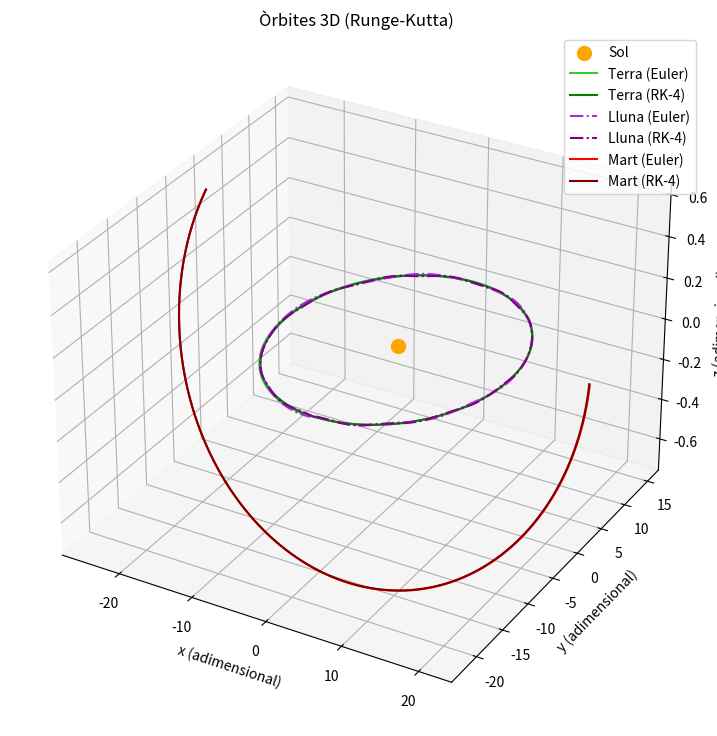

Here is the Python script that generated this plot:

import numpy as np
import matplotlib.pyplot as plt

# Dades en unitats del SI
G= 6.67430e-11
m_sol= 1.98847e30
m_terra= 5.97219e24
m_lluna= 7.349e22
m_mart= 6.4171e23

# Condicions inicials (en cartesianes)
# L'origen és el baricentre del sistema solar
# Format: [x,y,z,vx,vy,vz]
# Inici a les 04:42 del 21 de Juliol del 2025 (solstici d'estiu)
# Això és per el temps central Europeu, per tant hi ha un lleuger error
# Ja que no està a Bellaterra/Barcelona exactament.

lluna= np.array([-1.081554325966438E+06, -1.526346829987447E+08, 5.289505218940973E+04,
 2.874182090220137E+01, 6.308874791782940E-01, 6.961580076988511E-02])

terra= np.array([-1.393448650322997E+06, -1.528245787749783E+08, 3.246810235627741E+04,
 2.932512160332670E+01, -2.663812783881785E-01, -1.233690374052812E-03])

sol= np.array([-6.714001826750380E+05, -8.034375730918228E+05, 2.366931954465597E+04,
 1.263663211842965E-02, -3.218117708051999E-03, -2.265135898351946E-04])

mart= np.array([-2.458249892172696E+08, -2.180156046072930E+07, 5.595389337974356E+06,
 2.984615568179249E+00, -2.207313642037887E+01, -5.356157436277602E-01])

# Normalització
t0= 86400.0            # Temps característic= 1 dia
m0= m_sol              # Massa característica= massa del sol
r0= (G * t0**2 * m0)**(1/3)  # Radi característic



lluna= np.concatenate((lluna[:3]*(1/r0), lluna[3:]*(t0/r0), [m_lluna/m0]))
terra= np.concatenate((terra[:3]*(1/r0), terra[3:]*(t0/r0), [m_terra/m0]))
sol= np.concatenate((sol[:3]*(1/r0), sol[3:]*(t0/r0), [m_sol/m0]))
mart= np.concatenate((mart[:3]*(1/r0), mart[3:]*(t0/r0), [m_mart/m0]))

planetes={"luna": lluna,
          "terra": terra,
          "sol": sol,
          "mars": mart}

# CONDICIONS INICIALS
masses= [m_sol/m0, m_terra/m0, m_lluna/m0, m_mart/m0]

UA= 1.495978707e11 # unitat astronòmica, distància mitjana terra-sol
terra_dist= UA
mart_dist= 1.524 * UA
lluna_dist= 384400e3 # distància promig terra i lluna

v_terra= 0.99*np.sqrt(G*m_sol/terra_dist)
v_mart= 0.97*np.sqrt(G*m_sol/mart_dist)
v_lluna= 0.995*np.sqrt(G*m_terra/lluna_dist)

posicions= np.zeros((4,3))
posicions[1]= np.array([terra_dist, 0, 0])
posicions[2]= posicions[1] + np.array([lluna_dist, 0, 0])
posicions[3]= np.array([mart_dist, 0, 0])
posicions_norm=posicions/r0

# VELOCITATS EN SI
velocitats= np.zeros((4,3))
velocitats[1]= np.array([0, v_terra, 0])
velocitats[2]= velocitats[1] + np.array([0, v_lluna, 0])
velocitats[3]= np.array([0, v_mart, 0])

# Per conservar moment total
p= m_terra*velocitats[1] + m_lluna*velocitats[2] + m_mart*velocitats[3]
velocitats[0]= -p/m_sol

velocitats_norm= velocitats*(t0/r0)

def acceleracions(pos, masses):
    N= len(masses) # Nombre de planetes
    acc= np.zeros_like(pos) # Crea un array amb la mateixa forma però ple de zeros
    for i in range(N):
        for j in range(N):
            if i != j: # Si i ≠ j
              diff= pos[j] - pos[i]
              d= np.linalg.norm(diff)
              acc[i] += masses[j] * diff / d**3
    return acc

def rk4(pos, vel, masses, h): # h és l'interval de temps
    K1= vel
    L1= acceleracions(pos, masses)
    pos2= pos + 0.5*h*K1
    vel2= vel + 0.5*h*L1
    K2= vel2
    L2= acceleracions(pos2, masses)
    pos3= pos + 0.5*h*K2
    vel3= vel + 0.5*h*L2
    K3= vel3
    L3= acceleracions(pos3, masses)
    pos4= pos + h*K3
    vel4= vel + h*L3
    K4= vel4
    L4= acceleracions(pos4, masses)

    pos_nova= pos + (h/6)*(K1 + 2*K2 + 2*K3 + K4)
    vel_nova= vel + (h/6)*(L1 + 2*L2 + 2*L3 + L4)
    return pos_nova, vel_nova

dies= 365
h_dies= 1/24
passos= int(dies/h_dies)
h=h_dies

traj= np.zeros((passos+1,4,3))
traj[0]= posicions_norm

pos = posicions_norm.copy()
vel = velocitats_norm.copy()

for k in range(1, passos+1):
    pos, vel = rk4(pos, vel, masses, h)
    traj[k] = pos



import numpy as np
import matplotlib.pyplot as plt
import copy

# Dades en unitats del SI
G= 6.67430e-11
m_sol= 1.98847e30
m_terra= 5.97219e24
m_lluna= 7.349e22
m_mart= 6.4171e23

# Condicions inicials (en cartesianes)
# L'origen és el baricentre del sistema solar
# Format: [x,y,z,vx,vy,vz]
# Inici a les 04:42 del 21 de Juliol del 2025 (solstici d'estiu)
# Això és per el temps central Europeu, per tant hi ha un lleuger error
# Ja que no està a Bellaterra/Barcelona exactament.

#Posicions en kilometres i velocitats en km/s
lluna= np.array([-1.081554325966438E+06, -1.526346829987447E+08, 5.289505218940973E+04,
 2.874182090220137E+01, 6.308874791782940E-01, 6.961580076988511E-02])

terra= np.array([-1.393448650322997E+06, -1.528245787749783E+08, 3.246810235627741E+04,
 2.932512160332670E+01, -2.663812783881785E-01, -1.233690374052812E-03])

sol= np.array([-6.714001826750380E+05, -8.034375730918228E+05, 2.366931954465597E+04,
 1.263663211842965E-02, -3.218117708051999E-03, -2.265135898351946E-04])

mart= np.array([-2.458249892172696E+08, -2.180156046072930E+07, 5.595389337974356E+06,
 2.984615568179249E+00, -2.207313642037887E+01, -5.356157436277602E-01])

# Normalització
t0= 86400.0            # Temps característic= 1 dia
m0= m_sol              # Massa característica= massa del sol
r0= (G * t0**2 * m0)**(1/3)  # Radi característic


lluna= np.concatenate((lluna[:3]*(1/r0)*10**3, lluna[3:]*(t0/r0)*10**3, [m_lluna/m0]))
terra= np.concatenate((terra[:3]*(1/r0)*10**3, terra[3:]*(t0/r0)*10**3, [m_terra/m0]))
sol= np.concatenate((sol[:3]*(1/r0)*10**3, sol[3:]*(t0/r0)*10**3, [m_sol/m0]))
mart= np.concatenate((mart[:3]*(1/r0)*10**3, mart[3:]*(t0/r0)*10**3, [m_mart/m0]))

planetes={"luna": lluna,
          "terra": terra,
          "sol": sol,
          "mars": mart}

def acceleració(Num, terra, sol, lluna, mart):
  if Num=="terra":  #Terra
    dist_s = np.linalg.norm(sol[:3]-terra[:3])**3
    dist_l = np.linalg.norm(lluna[:3]-terra[:3])**3
    dist_m = np.linalg.norm(mart[:3]-terra[:3])**3

    a_x= ((sol[0]-terra[0])/dist_s + lluna[6]*(lluna[0]-terra[0])/dist_l + mart[6]*(mart[0]-terra[0])/dist_m)
    a_y= ((sol[1]-terra[1])/dist_s + lluna[6]*(lluna[1]-terra[1])/dist_l + mart[6]*(mart[1]-terra[1])/dist_m)
    a_z= ((sol[2]-terra[2])/dist_s + lluna[6]*(lluna[2]-terra[2])/dist_l + mart[6]*(mart[2]-terra[2])/dist_m)

    return np.array([a_x, a_y, a_z])

  elif Num=="sol":  #Sol
    dist_t = np.linalg.norm(terra[:3]-sol[:3])**3
    dist_l = np.linalg.norm(lluna[:3]-sol[:3])**3
    dist_m = np.linalg.norm(mart[:3]-sol[:3])**3

    a_x= (terra[6]*(terra[0]-sol[0])/dist_t + lluna[6]*(lluna[0]-sol[0])/dist_l + mart[6]*(mart[0]-sol[0])/dist_m)
    a_y= (terra[6]*(terra[1]-sol[1])/dist_t + lluna[6]*(lluna[1]-sol[1])/dist_l + mart[6]*(mart[1]-sol[1])/dist_m)
    a_z= (terra[6]*(terra[2]-sol[2])/dist_t + lluna[6]*(lluna[2]-sol[2])/dist_l + mart[6]*(mart[2]-sol[2])/dist_m)

    return np.array([a_x, a_y, a_z])

  elif Num=="luna":  #Lluna
    dist_t = np.linalg.norm(terra[:3]-lluna[:3])**3
    dist_s = np.linalg.norm(sol[:3]-lluna[:3])**3
    dist_m = np.linalg.norm(mart[:3]-lluna[:3])**3

    a_x= (terra[6]*(terra[0]-lluna[0])/dist_t + (sol[0]-lluna[0])/dist_s + mart[6]*(mart[0]-lluna[0])/dist_m)
    a_y= (terra[6]*(terra[1]-lluna[1])/dist_t + (sol[1]-lluna[1])/dist_s + mart[6]*(mart[1]-lluna[1])/dist_m)
    a_z= (terra[6]*(terra[2]-lluna[2])/dist_t + (sol[2]-lluna[2])/dist_s + mart[6]*(mart[2]-lluna[2])/dist_m)

    return np.array([a_x, a_y, a_z])

  elif Num=="mars":  #Mart
    dist_t = np.linalg.norm(mart[:3]-terra[:3])**3
    dist_l = np.linalg.norm(mart[:3]-lluna[:3])**3
    dist_s= np.linalg.norm(mart[:3]-sol[:3])**3

    a_x= (terra[6]*(terra[0]-mart[0])/dist_t + (sol[0]-mart[0])/dist_s + lluna[6]*(lluna[0]-mart[0])/dist_l)
    a_y= (terra[6]*(terra[1]-mart[1])/dist_t + (sol[1]-mart[1])/dist_s + lluna[6]*(lluna[1]-mart[1])/dist_l)
    a_z= (terra[6]*(terra[2]-mart[2])/dist_t + (sol[2]-mart[2])/dist_s + lluna[6]*(lluna[2]-mart[2])/dist_l)

    return np.array([a_x, a_y, a_z])
  else:
    return None

#   return sist_sol
def Euler_explícit(sist_sol, dt):
  sist_vell = copy.deepcopy(sist_sol)
  sist_nou = copy.deepcopy(sist_sol)

  # Velocitats (primer perquè Euler-Cromer)
  for j in sist_vell:
    sist_nou[j][3:6] = sist_vell[j][3:6] + dt * acceleració(j, sist_vell["terra"], sist_vell["sol"], sist_vell["luna"], sist_vell["mars"])
  # Posicions
  for j in sist_vell:
    sist_nou[j][:3] = sist_vell[j][:3] + dt * sist_vell[j][3:6]

  return sist_nou


t_f = 365
dt = 1/24
res=[copy.deepcopy(planetes)]
passos = int(t_f/dt)
for i in range(passos):
  res.append(copy.deepcopy(Euler_explícit(res[-1],dt)))

from mpl_toolkits.mplot3d import Axes3D

# Extreure trajectòries
x_t, y_t, z_t = [], [], []
x_l, y_l, z_l = [], [], []
x_s, y_s, z_s = [], [], []
x_m, y_m, z_m = [], [], []

for estat in res:
    x_t.append(estat["terra"][0])
    y_t.append(estat["terra"][1])
    z_t.append(estat["terra"][2])

    x_l.append(estat["luna"][0])
    y_l.append(estat["luna"][1])
    z_l.append(estat["luna"][2])

    x_s.append(estat["sol"][0])
    y_s.append(estat["sol"][1])
    z_s.append(estat["sol"][2])

    x_m.append(estat["mars"][0])
    y_m.append(estat["mars"][1])
    z_m.append(estat["mars"][2])




def rk4(pos, vel, masses, h): # h és l'interval de temps
    K1= vel
    L1= acceleracions(pos, masses)
    pos2= pos + 0.5*h*K1
    vel2= vel + 0.5*h*L1
    K2= vel2
    L2= acceleracions(pos2, masses)
    pos3= pos + 0.5*h*K2
    vel3= vel + 0.5*h*L2
    K3= vel3
    L3= acceleracions(pos3, masses)
    pos4= pos + h*K3
    vel4= vel + h*L3
    K4= vel4
    L4= acceleracions(pos4, masses)

    pos_nova= pos + (h/6)*(K1 + 2*K2 + 2*K3 + K4)
    vel_nova= vel + (h/6)*(L1 + 2*L2 + 2*L3 + L4)
    return pos_nova, vel_nova

#Ara RUNGE-KUTTA

pos_terra= np.array(planetes["terra"][:3])
vel_terra= np.array(planetes["terra"][3:6])

pos_sol= np.array(planetes["sol"][:3])
vel_sol= np.array(planetes["sol"][3:6])

pos_lluna= np.array(planetes["luna"][:3])
vel_lluna= np.array(planetes["luna"][3:6])

pos_mart= np.array(planetes["mars"][:3])
vel_mart= np.array(planetes["mars"][3:6])

actual_pos = np.array([pos_sol, pos_terra,  pos_lluna, pos_mart])
actual_vel = np.array([vel_sol, vel_terra, vel_lluna, vel_mart])

h = 1/24
masses_rk4 = np.array([planetes["sol"][6], planetes["terra"][6], planetes["luna"][6], planetes["mars"][6]])
t_f= 365
passos = int(t_f/h)


traj_rk4 = np.zeros((passos+1, 4, 3))
traj_rk4[0] = actual_pos

for k in range(passos):
    actual_pos, actual_vel = rk4(actual_pos, actual_vel, masses_rk4, h)
    traj_rk4[k+1] = actual_pos




from mpl_toolkits.mplot3d import Axes3D

# COMPARACIÓ GRÀFICS
fig = plt.figure(figsize=(9,9))
ax = fig.add_subplot(111, projection='3d')

# ax.plot(x_s, y_s, z_s, label="Sol") no es veu amb l'altre lol
ax.scatter(traj_rk4[0,0,0], traj_rk4[0,0,1], traj_rk4[0,0,2],label="Sol", color="orange", s=100)

ax.plot(x_t, y_t, z_t, label="Terra (Euler)", color="limegreen")
ax.plot(traj_rk4[:,1,0], traj_rk4[:,1,1], traj_rk4[:,1,2], label="Terra (RK-4)", color="green")
ax.plot(x_l, y_l, z_l, label="Lluna (Euler)", color="darkorchid", linestyle="-.")
ax.plot(traj_rk4[:,2,0], traj_rk4[:,2,1], traj_rk4[:,2,2], label="Lluna (RK-4)", color="purple", linestyle="-.")
ax.plot(x_m, y_m, z_m, label="Mart (Euler)", color="red")
ax.plot(traj_rk4[:,3,0], traj_rk4[:,3,1], traj_rk4[:,3,2], label="Mart (RK-4)", color="maroon")


ax.set_xlabel("x (adimensional)")
ax.set_ylabel("y (adimensional)")
ax.set_zlabel("z (adimensional)")
ax.legend()

ax.set_title("Òrbites 3D (Runge-Kutta)")

plt.show()
